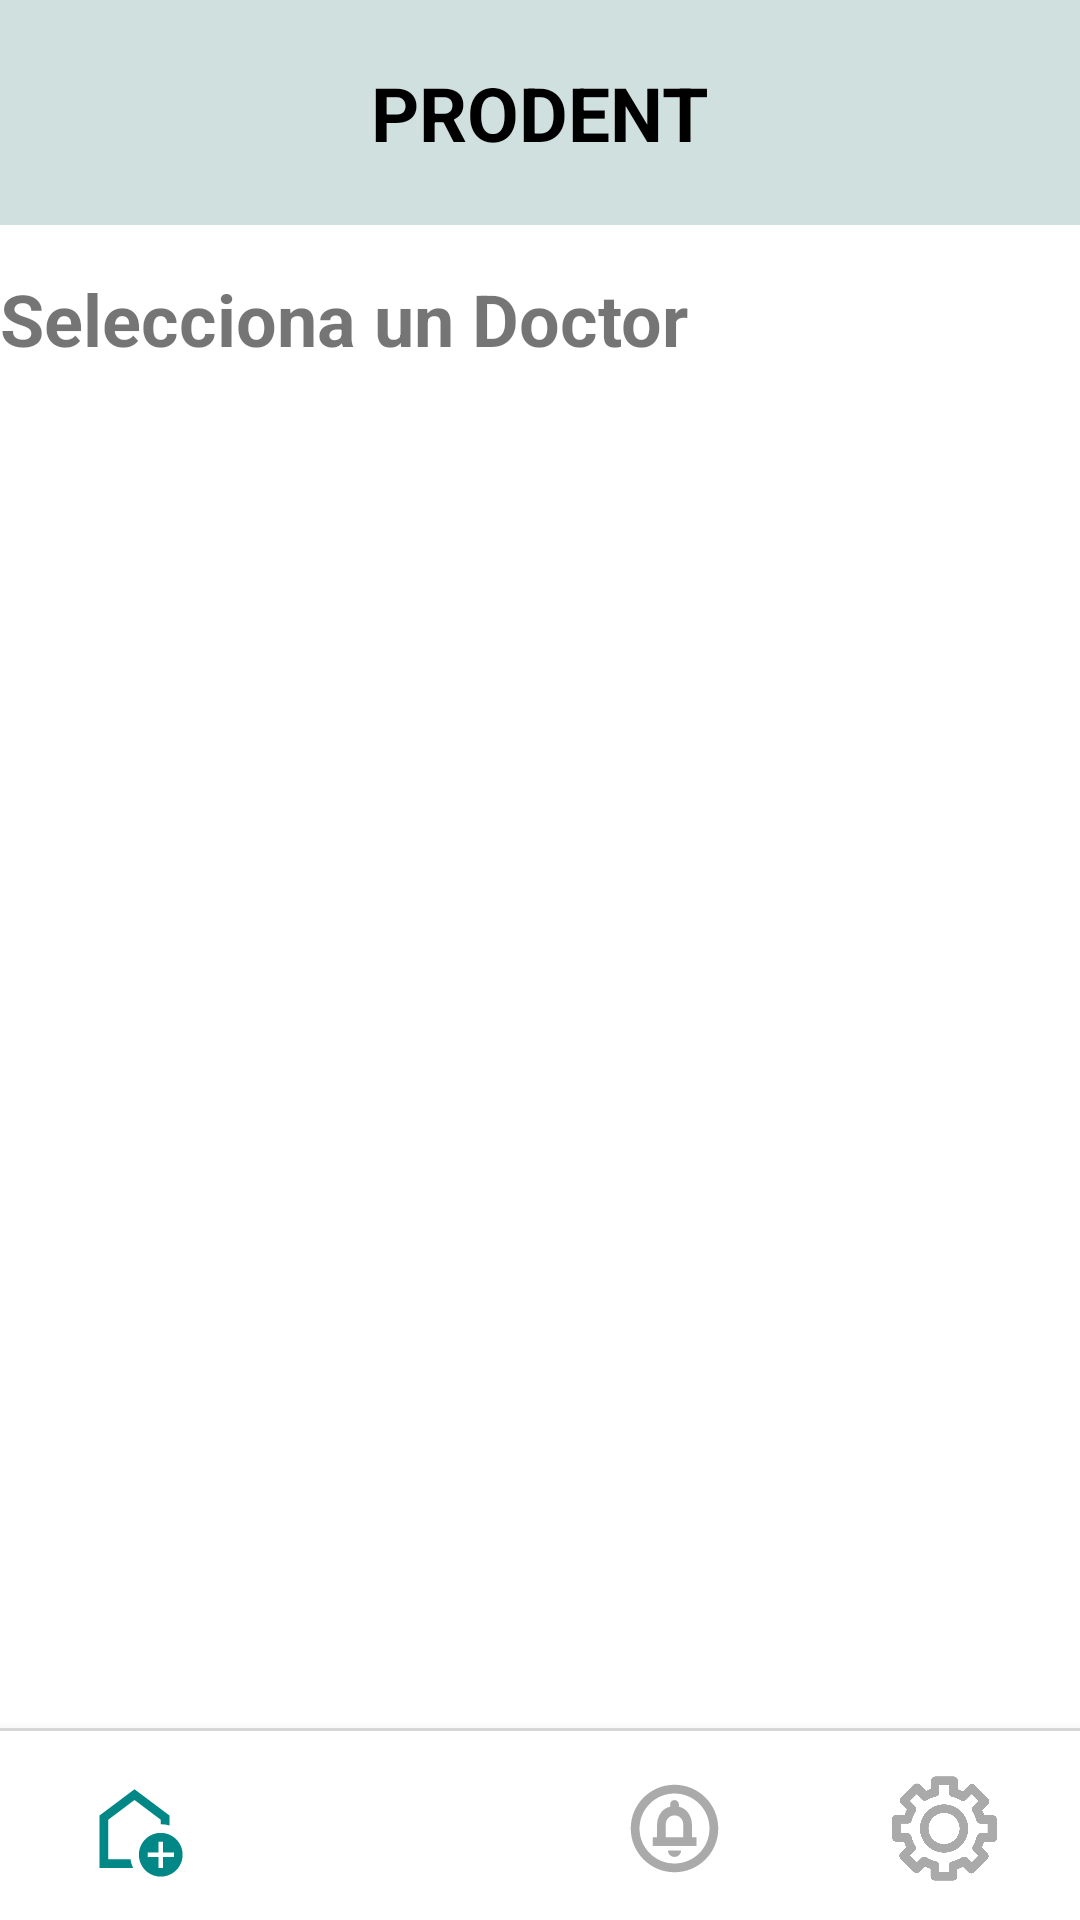

The Android layout XML behind this screen, and the referenced resources:
<!-- AndroidManifest.xml: application theme Theme.Prodent -->
<!-- res/layout/activity_registrar_cita.xml -->
<?xml version="1.0" encoding="utf-8"?>
<LinearLayout xmlns:android="http://schemas.android.com/apk/res/android"
    xmlns:app="http://schemas.android.com/apk/res-auto"
    android:id="@+id/layoutRaiz"
    android:layout_width="match_parent"
    android:layout_height="match_parent"
    android:orientation="vertical"
    android:background="#FFFFFF">

    
    <LinearLayout
        android:layout_width="match_parent"
        android:layout_height="75dp"
        android:background="#D0E0DF"
        android:gravity="center"
        android:orientation="vertical"
        android:layout_marginBottom="15dp">

        <TextView
            android:layout_width="wrap_content"
            android:layout_height="wrap_content"
            android:text="PRODENT"
            android:textSize="25sp"
            android:textStyle="bold"
            android:textColor="@android:color/black" />
    </LinearLayout>

    
    <LinearLayout
        android:id="@+id/layoutListaDoctores"
        android:layout_width="match_parent"
        android:layout_height="0dp"
        android:layout_weight="1"
        android:orientation="vertical"
        android:visibility="visible">

        <TextView
            android:layout_width="wrap_content"
            android:layout_height="wrap_content"
            android:text="Selecciona un Doctor"
            android:textSize="24sp"
            android:textStyle="bold"
            android:layout_marginBottom="16dp" />

        <androidx.recyclerview.widget.RecyclerView
            android:id="@+id/recyclerViewDoctores"
            android:layout_width="match_parent"
            android:layout_height="0dp"
            android:layout_weight="1"
            android:layout_marginBottom="16dp" />
    </LinearLayout>

    
    <ScrollView
        android:id="@+id/layoutRegistroCita"
        android:layout_width="match_parent"
        android:layout_height="0dp"
        android:layout_weight="1"
        android:visibility="gone">

        <LinearLayout
            android:layout_width="match_parent"
            android:layout_height="wrap_content"
            android:orientation="vertical"
            android:padding="16dp">

            
            <androidx.cardview.widget.CardView
                android:layout_width="match_parent"
                android:layout_height="wrap_content"
                android:layout_marginBottom="20dp"
                app:cardCornerRadius="12dp"
                app:cardElevation="4dp">

                <LinearLayout
                    android:layout_width="match_parent"
                    android:layout_height="wrap_content"
                    android:orientation="horizontal"
                    android:padding="16dp"
                    android:gravity="center_vertical">

                    
                    <de.hdodenhof.circleimageview.CircleImageView
                        android:id="@+id/imgDoctor"
                        android:layout_width="70dp"
                        android:layout_height="70dp"
                        android:src="@drawable/ic_default_doctor"
                        app:civ_border_width="2dp"
                        app:civ_border_color="#E0E0E0" />

                    <LinearLayout
                        android:layout_width="0dp"
                        android:layout_height="wrap_content"
                        android:layout_weight="1"
                        android:layout_marginStart="16dp"
                        android:orientation="vertical">

                        
                        <TextView
                            android:id="@+id/doctorName"
                            android:layout_width="wrap_content"
                            android:layout_height="wrap_content"
                            android:text="Dr. Nombre Doctor"
                            android:textColor="@android:color/black"
                            android:textSize="18sp"
                            android:textStyle="bold" />

                        
                        <TextView
                            android:id="@+id/tvDoctorSpecialty"
                            android:layout_width="wrap_content"
                            android:layout_height="wrap_content"
                            android:layout_marginTop="4dp"
                            android:text="Especialidad"
                            android:textColor="#666666"
                            android:textSize="14sp" />

                        
                        <LinearLayout
                            android:layout_width="wrap_content"
                            android:layout_height="wrap_content"
                            android:layout_marginTop="6dp"
                            android:orientation="horizontal"
                            android:gravity="center_vertical">

                            <TextView
                                android:layout_width="wrap_content"
                                android:layout_height="wrap_content"
                                android:text="⭐"
                                android:textSize="16sp" />

                            <TextView
                                android:id="@+id/tvRatingNumber"
                                android:layout_width="wrap_content"
                                android:layout_height="wrap_content"
                                android:layout_marginStart="4dp"
                                android:text="5.0"
                                android:textColor="@android:color/black"
                                android:textSize="14sp"
                                android:textStyle="bold" />

                        </LinearLayout>

                    </LinearLayout>

                </LinearLayout>

            </androidx.cardview.widget.CardView>

            
            <TextView
                android:layout_width="wrap_content"
                android:layout_height="wrap_content"
                android:text="Selecciona una fecha:"
                android:textSize="18sp"
                android:textStyle="bold"
                android:layout_marginBottom="12dp"
                android:textColor="@android:color/black" />

            
            <CalendarView
                android:id="@+id/calendarView"
                android:layout_width="match_parent"
                android:layout_height="300dp"
                android:layout_marginBottom="20dp" />

            
            <TextView
                android:layout_width="wrap_content"
                android:layout_height="wrap_content"
                android:text="Horarios disponibles:"
                android:textStyle="bold"
                android:textSize="16sp"
                android:layout_marginBottom="12dp"
                android:textColor="@android:color/black" />

            
            <ScrollView
                android:layout_width="match_parent"
                android:layout_height="120dp"
                android:layout_marginBottom="20dp">
                <LinearLayout
                    android:id="@+id/layoutChips"
                    android:layout_width="match_parent"
                    android:layout_height="wrap_content"
                    android:orientation="horizontal"
                    android:gravity="center_horizontal"
                    android:padding="8dp" />
            </ScrollView>

            
            <Button
                android:id="@+id/btnReservar"
                android:layout_width="match_parent"
                android:layout_height="56dp"
                android:text="Reservar Cita"
                android:backgroundTint="@color/verde_principal"
                android:textColor="@android:color/white"
                android:textSize="16sp"
                android:textStyle="bold"
                android:layout_marginTop="10dp" />

        </LinearLayout>

    </ScrollView>

    <View
        android:id="@+id/separador"
        android:layout_width="match_parent"
        android:layout_height="1dp"
        android:layout_above="@id/bottomNavigationView"
        android:background="#DDDDDD"/>

    
    <com.google.android.material.bottomnavigation.BottomNavigationView
        android:id="@+id/bottomNavigationView"
        android:layout_width="match_parent"
        android:layout_height="wrap_content"
        android:background="?android:attr/windowBackground"
        app:menu="@menu/bottom_nav_menu"
        app:itemIconTint="@menu/nav_item_color"
        app:itemTextColor="@menu/nav_item_color"
        app:labelVisibilityMode="labeled"
        app:itemIconSize="35dp"
        android:paddingTop="7dp"/>
</LinearLayout>
<!-- resources referenced by this layout -->
<resources>
  <color name="verde_principal">#2A6863</color>
  <!-- drawable ic_default_doctor: png bitmap (drawable, 38100 bytes) -->
  <style name="Theme.Prodent" parent="Theme.MaterialComponents.DayNight.NoActionBar">
          
          <item name="colorPrimary">#2A6863</item>
          <item name="colorPrimaryVariant">#20504A</item>
          <item name="colorOnPrimary">#FFFFFF</item>
          <item name="colorSecondary">#D0E0DF</item>
          <item name="colorOnSecondary">#000000</item>
  
          
          <item name="android:colorBackground">#FFFFFF</item>
          <item name="colorSurface">#FFFFFF</item>
          <item name="colorOnSurface">#000000</item>
  
      </style>
</resources>
